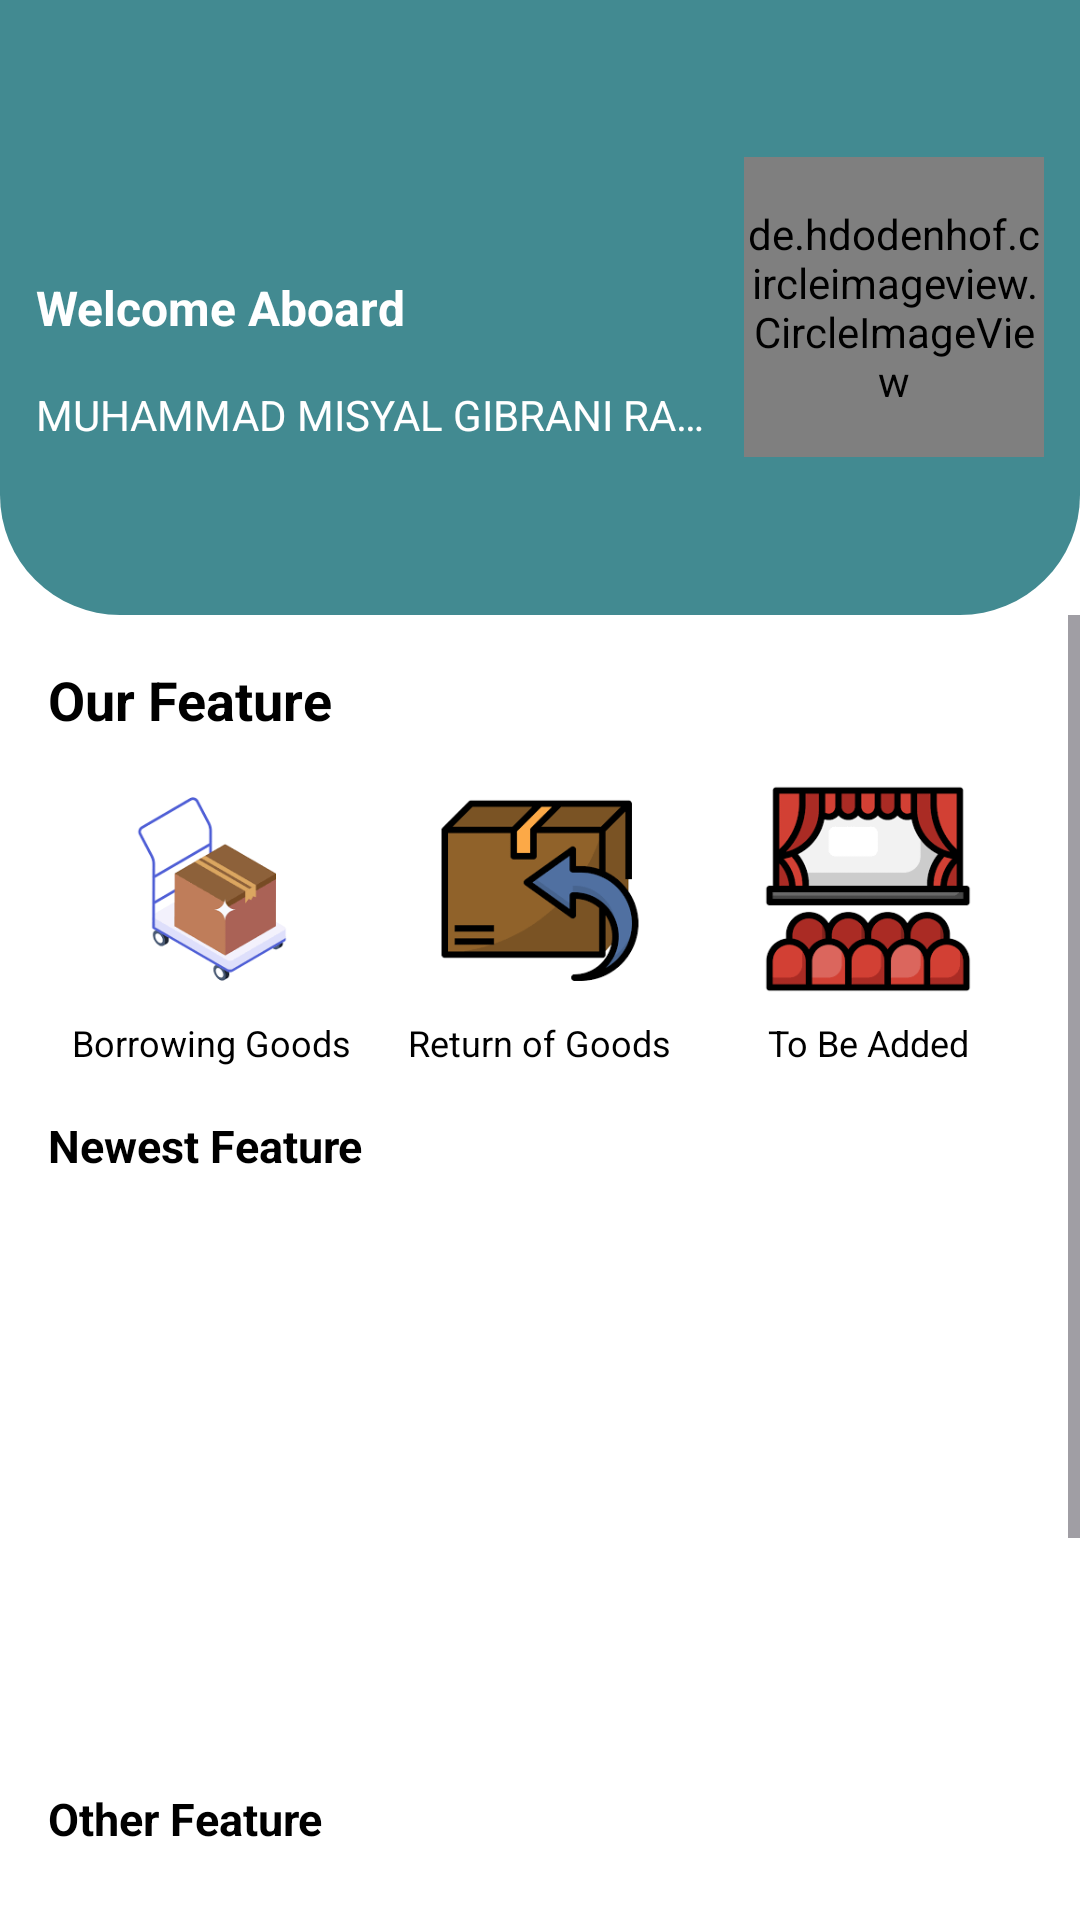

Here is an Android app screen rendered from its layout file. Give the layout XML and the strings, colors and styles it references.
<!-- AndroidManifest.xml: application theme Theme.MakanSiangGratis -->
<!-- res/layout/fragment_home.xml -->
<?xml version="1.0" encoding="utf-8"?>
<LinearLayout
    xmlns:android="http://schemas.android.com/apk/res/android"
    xmlns:app="http://schemas.android.com/apk/res-auto"
    android:layout_width="match_parent"
    android:layout_height="match_parent"
    android:orientation="vertical"
    android:background="@color/white">

    
    <RelativeLayout
        android:id="@+id/header_profile"
        android:layout_width="match_parent"
        android:layout_height="205dp"
        android:background="@drawable/ic_round_background">

        <TextView
            android:id="@+id/welcome_text"
            android:layout_width="wrap_content"
            android:layout_height="wrap_content"
            android:layout_alignParentStart="true"
            android:layout_marginStart="12dp"
            android:layout_marginBottom="60dp"
            android:layout_centerVertical="true"
            android:text="@string/Welcoming"
            android:textColor="@color/white"
            android:textSize="16sp"
            android:textStyle="bold" />

        <TextView
            android:id="@+id/username_nav"
            android:layout_width="260dp"
            android:layout_height="wrap_content"
            android:layout_below="@id/welcome_text"
            android:layout_marginStart="12dp"
            android:layout_marginEnd="120dp"
            android:ellipsize="end"
            android:singleLine="true"
            android:layout_marginTop="-45dp"
            android:text="@string/Nama_Mhs"
            android:textColor="@color/white"
            android:textSize="14sp" />

        <de.hdodenhof.circleimageview.CircleImageView
            android:id="@+id/profile_image"
            android:layout_width="100dp"
            android:layout_height="100dp"
            android:layout_alignParentEnd="true"
            android:layout_centerVertical="true"
            android:layout_marginEnd="12dp"
            android:src="@drawable/misyalgibran"
            app:civ_border_color="@color/black"
            app:civ_border_width="2dp" />
    </RelativeLayout>

    
    <ScrollView
        android:layout_width="match_parent"
        android:layout_height="match_parent"
        android:fillViewport="true">

        <LinearLayout
            android:layout_width="match_parent"
            android:layout_height="wrap_content"
            android:orientation="vertical"
            android:padding="16dp">

            
            <TextView
                android:id="@+id/content_title"
                android:layout_width="wrap_content"
                android:layout_height="wrap_content"
                android:text="@string/Fitur"
                android:textColor="@color/black"
                android:textSize="18sp"
                android:textStyle="bold"
                android:layout_marginBottom="16dp" />

            <LinearLayout
                android:layout_width="match_parent"
                android:layout_height="wrap_content"
                android:orientation="horizontal"
                android:gravity="center"
                android:layout_marginBottom="16dp">

                
                <LinearLayout
                    android:id="@+id/button_peminjaman"
                    android:layout_width="0dp"
                    android:layout_height="wrap_content"
                    android:layout_weight="1"
                    android:orientation="vertical"
                    android:gravity="center"
                    android:clickable="true"
                    android:focusable="true"
                    android:foreground="?attr/selectableItemBackground">

                    <ImageView
                        android:layout_width="70dp"
                        android:layout_height="70dp"
                        android:layout_gravity="center"
                        android:background="@drawable/buticon"
                        android:src="@drawable/trolley"
                        android:scaleType="centerInside" />

                    <TextView
                        android:layout_width="wrap_content"
                        android:layout_height="wrap_content"
                        android:layout_marginTop="8dp"
                        android:text="@string/Peminjaman"
                        android:textColor="@color/black"
                        android:textSize="12sp"
                        android:gravity="center" />
                </LinearLayout>

                
                <LinearLayout
                    android:id="@+id/button_pengembalian"
                    android:layout_width="0dp"
                    android:layout_height="wrap_content"
                    android:layout_weight="1"
                    android:orientation="vertical"
                    android:gravity="center"
                    android:clickable="true"
                    android:focusable="true"
                    android:foreground="?attr/selectableItemBackground">

                    <ImageView
                        android:layout_width="70dp"
                        android:layout_height="70dp"
                        android:layout_gravity="center"
                        android:background="@drawable/buticon"
                        android:src="@drawable/scrapingu"
                        android:scaleType="centerInside" />

                    <TextView
                        android:layout_width="wrap_content"
                        android:layout_height="wrap_content"
                        android:layout_marginTop="8dp"
                        android:text="@string/Pengembalian"
                        android:textColor="@color/black"
                        android:textSize="12sp"
                        android:gravity="center" />
                </LinearLayout>

                
                <LinearLayout
                    android:id="@+id/button_teater"
                    android:layout_width="0dp"
                    android:layout_height="wrap_content"
                    android:layout_weight="1"
                    android:orientation="vertical"
                    android:gravity="center"
                    android:clickable="true"
                    android:focusable="true"
                    android:foreground="?attr/selectableItemBackground">

                    <ImageView
                        android:layout_width="70dp"
                        android:layout_height="70dp"
                        android:layout_gravity="center"
                        android:background="@drawable/buticon"
                        android:src="@drawable/teater"
                        android:scaleType="centerInside" />

                    <TextView
                        android:layout_width="wrap_content"
                        android:layout_height="wrap_content"
                        android:layout_marginTop="8dp"
                        android:text="@string/Teater"
                        android:textColor="@color/black"
                        android:textSize="12sp"
                        android:gravity="center" />
                </LinearLayout>
            </LinearLayout>

            
            <TextView
                android:id="@+id/rv_textview"
                android:layout_width="wrap_content"
                android:layout_height="wrap_content"
                android:text="@string/Fasilitas1"
                android:textColor="@color/black"
                android:textSize="15sp"
                android:textStyle="bold"
                android:layout_marginBottom="8dp" />

            <androidx.recyclerview.widget.RecyclerView
                android:id="@+id/rv_home_first"
                android:layout_width="match_parent"
                android:layout_height="180dp"
                android:scrollbars="horizontal" />

            
            <TextView
                android:id="@+id/second_rv_textview"
                android:layout_width="wrap_content"
                android:layout_height="wrap_content"
                android:text="@string/Fasilitas2"
                android:textColor="@color/black"
                android:textSize="15sp"
                android:textStyle="bold"
                android:layout_marginTop="16dp"
                android:layout_marginBottom="8dp" />

            <androidx.recyclerview.widget.RecyclerView
                android:id="@+id/rv_home_second"
                android:layout_width="match_parent"
                android:layout_height="180dp"
                android:scrollbars="horizontal" />

        </LinearLayout>
    </ScrollView>
</LinearLayout>
<!-- resources referenced by this layout -->
<resources>
  <color name="black">#FF000000</color>
  <color name="white">#FFFFFFFF</color>
  <!-- drawable buticon (drawable) -->
  <shape xmlns:android="http://schemas.android.com/apk/res/android"
      android:shape="rectangle">
      <corners
          android:topLeftRadius="20dp"
          android:topRightRadius="20dp"
          android:bottomLeftRadius="20dp"
          android:bottomRightRadius="20dp" />
      <solid android:color="@color/shitpink" />
  </shape>
  <!-- drawable ic_round_background (drawable) -->
  <shape xmlns:android="http://schemas.android.com/apk/res/android"
      android:shape="rectangle">
      <corners
          android:topLeftRadius="0dp"
          android:topRightRadius="0dp"
          android:bottomLeftRadius="40dp"
          android:bottomRightRadius="40dp" />
      <solid android:color="@color/Firefly4" />
  </shape>
  <!-- drawable misyalgibran: png bitmap (drawable, 194755 bytes) -->
  <!-- drawable scrapingu: png bitmap (drawable, 3160 bytes) -->
  <!-- drawable teater: png bitmap (drawable, 5294 bytes) -->
  <!-- drawable trolley: png bitmap (drawable, 4232 bytes) -->
  <string name="Fasilitas1">Newest Feature</string>
  <string name="Fasilitas2">Other Feature</string>
  <string name="Fitur">Our Feature</string>
  <string name="Nama_Mhs">MUHAMMAD MISYAL GIBRANI RAZZAQ</string>
  <string name="Peminjaman">Borrowing Goods</string>
  <string name="Pengembalian">Return of Goods</string>
  <string name="Teater">To Be Added</string>
  <string name="Welcoming">Welcome Aboard</string>
  <style name="Theme.MakanSiangGratis" parent="Base.Theme.MakanSiangGratis" />
  <color name="shitpink">#ff6b9f</color>
  <color name="Firefly4">#428a91</color>
  <style name="Base.Theme.MakanSiangGratis" parent="Theme.Material3.DayNight.NoActionBar">
          <item name="colorPrimary">@color/yello</item>
          <item name="colorPrimaryVariant">@color/shitpink</item>
          <item name="colorOnPrimary">@color/cyan</item>
  
          <item name="colorSecondary">@color/white</item>
          <item name="colorOnSecondary">@color/black</item>
      </style>
  <color name="yello">#f3db19</color>
  <color name="cyan">#5fd2d7</color>
</resources>
